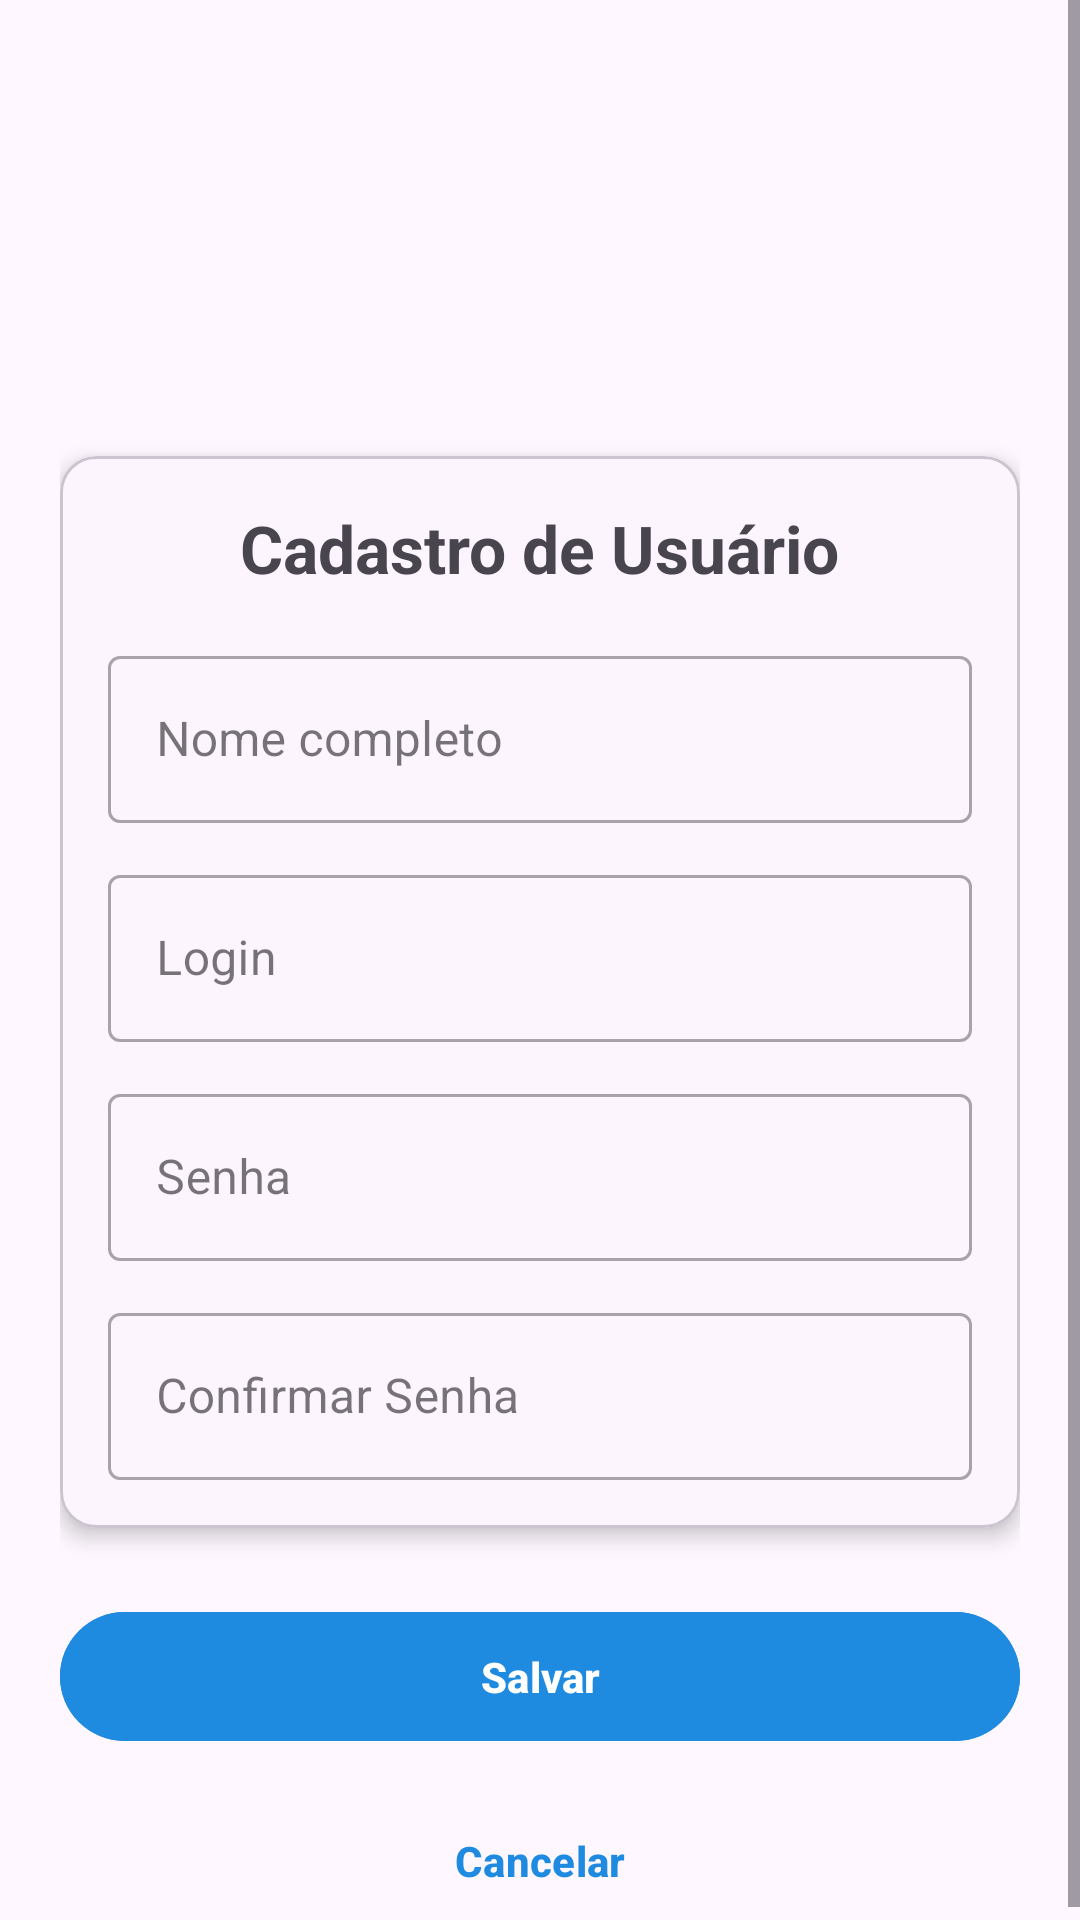

This screen was rendered from an Android layout file. Write that file and the resources it references.
<!-- AndroidManifest.xml: application theme Theme.App_Login -->
<!-- res/layout/activity_registrar.xml -->
<?xml version="1.0" encoding="utf-8"?>
<ScrollView xmlns:android="http://schemas.android.com/apk/res/android"
    xmlns:app="http://schemas.android.com/apk/res-auto"
    xmlns:tools="http://schemas.android.com/tools"
    android:layout_width="match_parent"
    android:layout_height="match_parent"
    tools:context=".MainActivity">

    <LinearLayout
        android:layout_width="match_parent"
        android:layout_height="wrap_content"
        android:orientation="vertical"
        android:gravity="center_horizontal"
        android:paddingStart="20dp"
        android:paddingEnd="20dp"
        android:paddingTop="40dp">

        
        <ImageView
            android:id="@+id/imageView_logo"
            android:layout_width="200dp"
            android:layout_height="80dp"
            android:src="@drawable/gov_br_logo_svg"
            android:contentDescription="Logo" />

        
        <com.google.android.material.card.MaterialCardView
            android:layout_width="match_parent"
            android:layout_height="wrap_content"
            android:layout_marginTop="32dp"
            app:cardElevation="4dp"
            app:cardBackgroundColor="#FCF5FD">

            <LinearLayout
                android:layout_width="match_parent"
                android:layout_height="wrap_content"
                android:orientation="vertical"
                android:padding="16dp">

                <TextView
                    android:layout_width="wrap_content"
                    android:layout_height="wrap_content"
                    android:text="Cadastro de Usuário"
                    android:textSize="22sp"
                    android:textStyle="bold"
                    android:layout_gravity="center_horizontal" />

                
                <com.google.android.material.textfield.TextInputLayout
                    android:layout_width="match_parent"
                    android:layout_height="wrap_content"
                    android:layout_marginTop="16dp"
                    android:hint="Nome completo"
                    style="@style/Widget.MaterialComponents.TextInputLayout.OutlinedBox">

                    <com.google.android.material.textfield.TextInputEditText
                        android:id="@+id/edNome"
                        android:layout_width="match_parent"
                        android:layout_height="wrap_content"
                        android:inputType="textPersonName" />
                </com.google.android.material.textfield.TextInputLayout>

                
                <com.google.android.material.textfield.TextInputLayout
                    android:layout_width="match_parent"
                    android:layout_height="wrap_content"
                    android:layout_marginTop="12dp"
                    android:hint="Login"
                    style="@style/Widget.MaterialComponents.TextInputLayout.OutlinedBox">

                    <com.google.android.material.textfield.TextInputEditText
                        android:id="@+id/edUser"
                        android:layout_width="match_parent"
                        android:layout_height="wrap_content"
                        android:inputType="text" />
                </com.google.android.material.textfield.TextInputLayout>

                
                <com.google.android.material.textfield.TextInputLayout
                    android:layout_width="match_parent"
                    android:layout_height="wrap_content"
                    android:layout_marginTop="12dp"
                    android:hint="Senha"
                    style="@style/Widget.MaterialComponents.TextInputLayout.OutlinedBox">

                    <com.google.android.material.textfield.TextInputEditText
                        android:id="@+id/edPass1"
                        android:layout_width="match_parent"
                        android:layout_height="wrap_content"
                        android:inputType="textPassword" />
                </com.google.android.material.textfield.TextInputLayout>

                
                <com.google.android.material.textfield.TextInputLayout
                    android:layout_width="match_parent"
                    android:layout_height="wrap_content"
                    android:layout_marginTop="12dp"
                    android:hint="Confirmar Senha"
                    style="@style/Widget.MaterialComponents.TextInputLayout.OutlinedBox">

                    <com.google.android.material.textfield.TextInputEditText
                        android:id="@+id/edPass2"
                        android:layout_width="match_parent"
                        android:layout_height="wrap_content"
                        android:inputType="textPassword" />
                </com.google.android.material.textfield.TextInputLayout>

            </LinearLayout>
        </com.google.android.material.card.MaterialCardView>

        
        <com.google.android.material.button.MaterialButton
            android:id="@+id/btSalvar"
            android:layout_width="match_parent"
            android:layout_height="wrap_content"
            android:layout_marginTop="24dp"
            android:backgroundTint="#1F8BE0"
            android:padding="12dp"
            android:text="Salvar"
            android:textColor="#FFFFFF"
            android:textStyle="bold" />

        <com.google.android.material.button.MaterialButton
            android:id="@+id/btCancelar"
            style="@style/Widget.Material3.Button.TextButton"
            android:layout_width="match_parent"
            android:layout_height="wrap_content"
            android:layout_marginTop="12dp"
            android:text="Cancelar"
            android:textColor="#1F8BE0"
            android:textStyle="bold" />

    </LinearLayout>
</ScrollView>
<!-- resources referenced by this layout -->
<resources>
  <style name="Theme.App_Login" parent="Base.Theme.App_Login" />
  <style name="Base.Theme.App_Login" parent="Theme.Material3.DayNight.NoActionBar">
          
          
      </style>
</resources>
